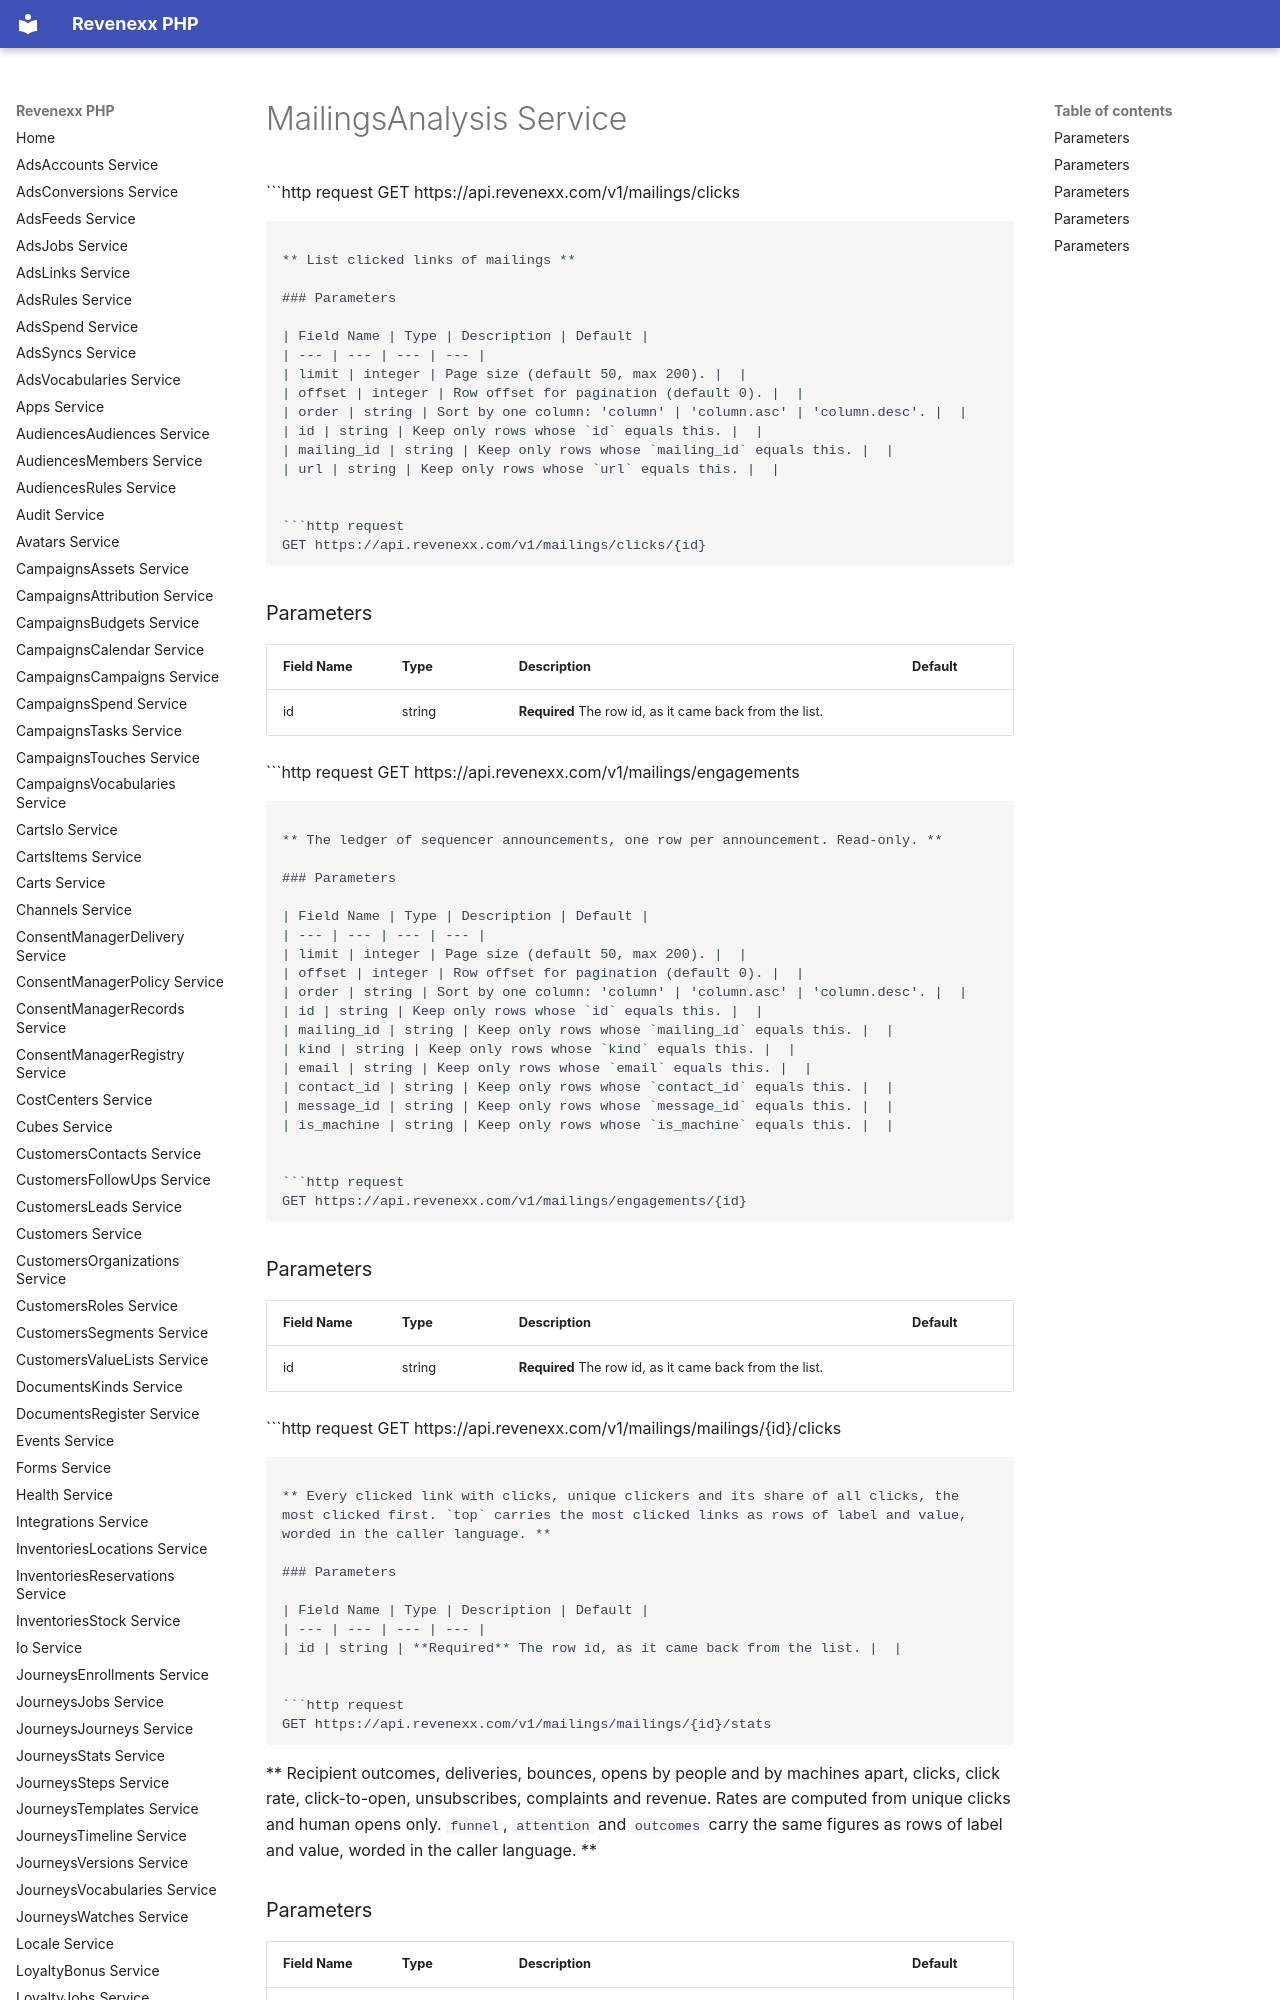

repository: revenexx-sdks/php · page: mailings.analysis/index.html · generator: mkdocs

# MailingsAnalysis Service


```http request
GET https://api.revenexx.com/v1/mailings/clicks
```

** List clicked links of mailings **

### Parameters

| Field Name | Type | Description | Default |
| --- | --- | --- | --- |
| limit | integer | Page size (default 50, max 200). |  |
| offset | integer | Row offset for pagination (default 0). |  |
| order | string | Sort by one column: 'column' | 'column.asc' | 'column.desc'. |  |
| id | string | Keep only rows whose `id` equals this. |  |
| mailing_id | string | Keep only rows whose `mailing_id` equals this. |  |
| url | string | Keep only rows whose `url` equals this. |  |


```http request
GET https://api.revenexx.com/v1/mailings/clicks/{id}
```

### Parameters

| Field Name | Type | Description | Default |
| --- | --- | --- | --- |
| id | string | **Required** The row id, as it came back from the list. |  |


```http request
GET https://api.revenexx.com/v1/mailings/engagements
```

** The ledger of sequencer announcements, one row per announcement. Read-only. **

### Parameters

| Field Name | Type | Description | Default |
| --- | --- | --- | --- |
| limit | integer | Page size (default 50, max 200). |  |
| offset | integer | Row offset for pagination (default 0). |  |
| order | string | Sort by one column: 'column' | 'column.asc' | 'column.desc'. |  |
| id | string | Keep only rows whose `id` equals this. |  |
| mailing_id | string | Keep only rows whose `mailing_id` equals this. |  |
| kind | string | Keep only rows whose `kind` equals this. |  |
| email | string | Keep only rows whose `email` equals this. |  |
| contact_id | string | Keep only rows whose `contact_id` equals this. |  |
| message_id | string | Keep only rows whose `message_id` equals this. |  |
| is_machine | string | Keep only rows whose `is_machine` equals this. |  |


```http request
GET https://api.revenexx.com/v1/mailings/engagements/{id}
```
